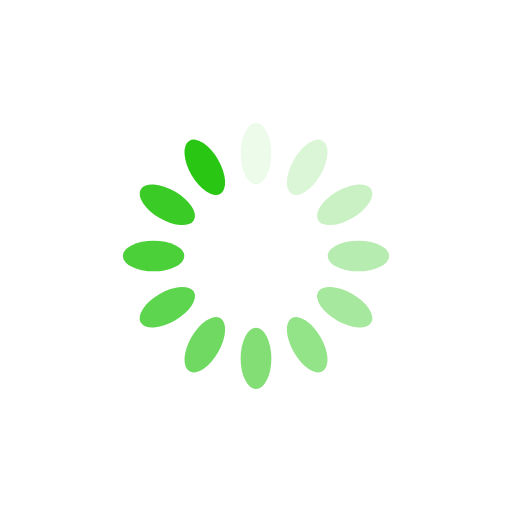
t = 0.00 s
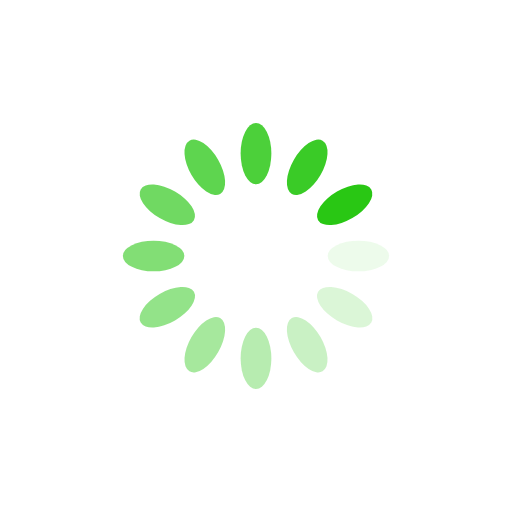
t = 0.25 s
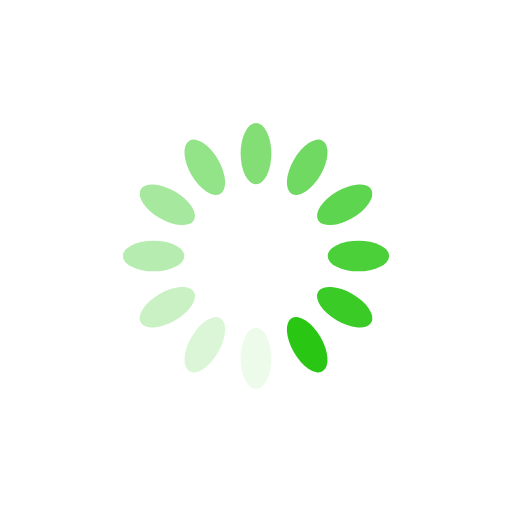
t = 0.50 s
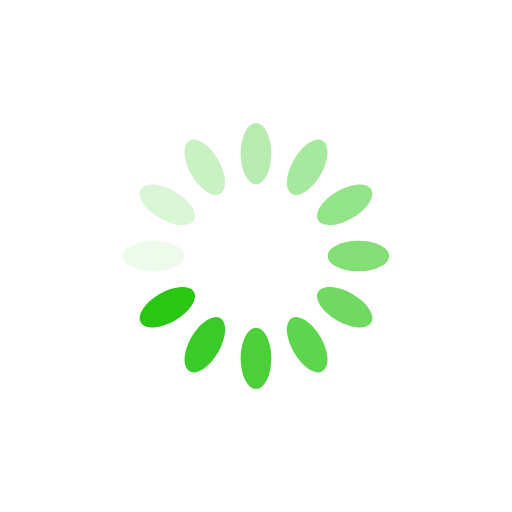
t = 0.75 s

The animated SVG that drew these frames (rendered in a browser with its animation timeline set to each time). Animation: 12 SMIL elements (animate=12); one cycle of 1.00 s, repeats indefinitely.

<?xml version="1.0" encoding="utf-8"?>
<svg xmlns="http://www.w3.org/2000/svg" xmlns:xlink="http://www.w3.org/1999/xlink" style="margin: auto; background: none; display: block; shape-rendering: auto;" width="200px" height="200px" viewBox="0 0 100 100" preserveAspectRatio="xMidYMid">
<g transform="rotate(0 50 50)">
  <rect x="47" y="24" rx="3" ry="6" width="6" height="12" fill="#29c714">
    <animate attributeName="opacity" values="1;0" keyTimes="0;1" dur="1s" begin="-0.9166666666666666s" repeatCount="indefinite"></animate>
  </rect>
</g><g transform="rotate(30 50 50)">
  <rect x="47" y="24" rx="3" ry="6" width="6" height="12" fill="#29c714">
    <animate attributeName="opacity" values="1;0" keyTimes="0;1" dur="1s" begin="-0.8333333333333334s" repeatCount="indefinite"></animate>
  </rect>
</g><g transform="rotate(60 50 50)">
  <rect x="47" y="24" rx="3" ry="6" width="6" height="12" fill="#29c714">
    <animate attributeName="opacity" values="1;0" keyTimes="0;1" dur="1s" begin="-0.75s" repeatCount="indefinite"></animate>
  </rect>
</g><g transform="rotate(90 50 50)">
  <rect x="47" y="24" rx="3" ry="6" width="6" height="12" fill="#29c714">
    <animate attributeName="opacity" values="1;0" keyTimes="0;1" dur="1s" begin="-0.6666666666666666s" repeatCount="indefinite"></animate>
  </rect>
</g><g transform="rotate(120 50 50)">
  <rect x="47" y="24" rx="3" ry="6" width="6" height="12" fill="#29c714">
    <animate attributeName="opacity" values="1;0" keyTimes="0;1" dur="1s" begin="-0.5833333333333334s" repeatCount="indefinite"></animate>
  </rect>
</g><g transform="rotate(150 50 50)">
  <rect x="47" y="24" rx="3" ry="6" width="6" height="12" fill="#29c714">
    <animate attributeName="opacity" values="1;0" keyTimes="0;1" dur="1s" begin="-0.5s" repeatCount="indefinite"></animate>
  </rect>
</g><g transform="rotate(180 50 50)">
  <rect x="47" y="24" rx="3" ry="6" width="6" height="12" fill="#29c714">
    <animate attributeName="opacity" values="1;0" keyTimes="0;1" dur="1s" begin="-0.4166666666666667s" repeatCount="indefinite"></animate>
  </rect>
</g><g transform="rotate(210 50 50)">
  <rect x="47" y="24" rx="3" ry="6" width="6" height="12" fill="#29c714">
    <animate attributeName="opacity" values="1;0" keyTimes="0;1" dur="1s" begin="-0.3333333333333333s" repeatCount="indefinite"></animate>
  </rect>
</g><g transform="rotate(240 50 50)">
  <rect x="47" y="24" rx="3" ry="6" width="6" height="12" fill="#29c714">
    <animate attributeName="opacity" values="1;0" keyTimes="0;1" dur="1s" begin="-0.25s" repeatCount="indefinite"></animate>
  </rect>
</g><g transform="rotate(270 50 50)">
  <rect x="47" y="24" rx="3" ry="6" width="6" height="12" fill="#29c714">
    <animate attributeName="opacity" values="1;0" keyTimes="0;1" dur="1s" begin="-0.16666666666666666s" repeatCount="indefinite"></animate>
  </rect>
</g><g transform="rotate(300 50 50)">
  <rect x="47" y="24" rx="3" ry="6" width="6" height="12" fill="#29c714">
    <animate attributeName="opacity" values="1;0" keyTimes="0;1" dur="1s" begin="-0.08333333333333333s" repeatCount="indefinite"></animate>
  </rect>
</g><g transform="rotate(330 50 50)">
  <rect x="47" y="24" rx="3" ry="6" width="6" height="12" fill="#29c714">
    <animate attributeName="opacity" values="1;0" keyTimes="0;1" dur="1s" begin="0s" repeatCount="indefinite"></animate>
  </rect>
</g>
<!-- [ldio] generated by https://loading.io/ --></svg>
